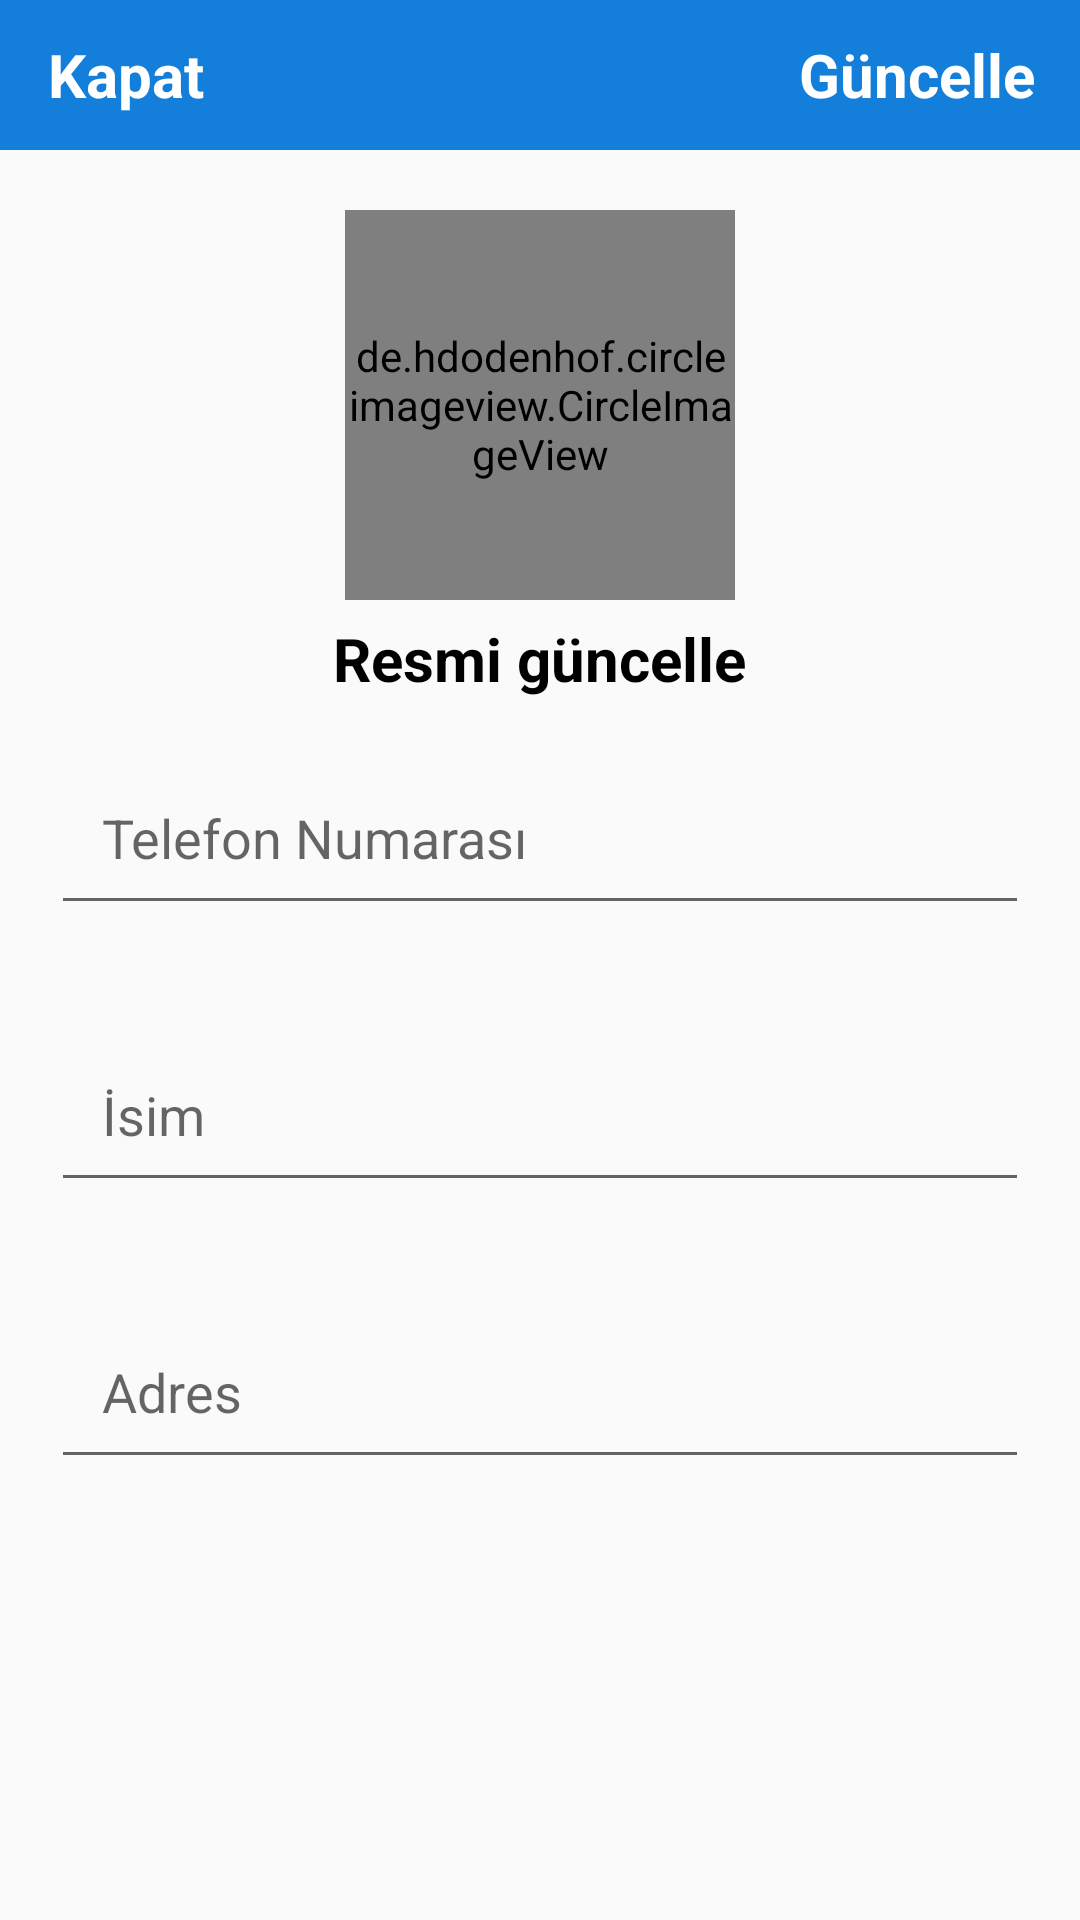

Produce the Android XML layout that renders to this screen, including the resource entries it uses.
<!-- AndroidManifest.xml: application theme Theme.SmartShopping -->
<!-- res/layout/activity_settings.xml -->
<?xml version="1.0" encoding="utf-8"?>
<RelativeLayout
    xmlns:android="http://schemas.android.com/apk/res/android"
    xmlns:app="http://schemas.android.com/apk/res-auto"
    xmlns:tools="http://schemas.android.com/tools"
    android:layout_width="match_parent"
    android:layout_height="match_parent"
    tools:context=".Settings">
    
    <com.google.android.material.appbar.AppBarLayout
        android:id="@+id/app_bar"
        android:layout_width="match_parent"
        android:layout_height="50dp">

        <androidx.appcompat.widget.Toolbar
            android:id="@+id/toolbar"
            android:layout_width="match_parent"
            android:layout_height="wrap_content">

            <RelativeLayout
                android:layout_width="match_parent"
                android:layout_height="match_parent">

                <TextView
                    android:id="@+id/close_set"
                    android:layout_width="wrap_content"
                    android:layout_height="wrap_content"
                    android:text="Kapat"
                    android:textColor="@color/white"
                    android:textSize="20sp"
                    android:layout_alignParentStart="true"
                    android:textStyle="bold"></TextView>
                <TextView
                    android:id="@+id/update_set"
                    android:layout_width="wrap_content"
                    android:layout_height="wrap_content"
                    android:text="Güncelle"
                    android:textColor="@color/white"
                    android:textSize="20sp"
                    android:layout_marginRight="15dp"
                    android:layout_alignParentEnd="true"
                    android:textStyle="bold"></TextView>
                
            </RelativeLayout>
            
        </androidx.appcompat.widget.Toolbar>
        
    </com.google.android.material.appbar.AppBarLayout>

    
    <de.hdodenhof.circleimageview.CircleImageView
        android:id="@+id/profile_image"
        android:layout_width="130dp"
        android:layout_height="130dp"
        android:layout_below="@+id/app_bar"
        android:src="@drawable/profile"
        android:layout_marginTop="20dp"
        android:layout_centerHorizontal="true">
    </de.hdodenhof.circleimageview.CircleImageView>
    <TextView
        android:id="@+id/image_change"
        android:layout_width="wrap_content"
        android:layout_height="wrap_content"
        android:text="Resmi güncelle"
        android:layout_marginTop="6dp"
        android:textColor="@color/black"
        android:textSize="20sp"
        android:layout_below="@+id/profile_image"
        android:layout_marginRight="15dp"
        android:layout_centerHorizontal="true"
        android:textStyle="bold"></TextView>
    <EditText
        android:id="@+id/set_phone"
        android:layout_width="match_parent"
        android:layout_height="wrap_content"
        android:layout_below="@+id/image_change"
        android:hint="Telefon Numarası"
        android:layout_margin="17dp"
        android:padding="17dp"></EditText>
    <EditText
        android:id="@+id/set_name"
        android:layout_width="match_parent"
        android:layout_height="wrap_content"
        android:layout_below="@+id/set_phone"
        android:hint="İsim"
        android:layout_margin="17dp"
        android:padding="17dp"></EditText>
    <EditText
        android:id="@+id/set_address"
        android:layout_width="match_parent"
        android:layout_height="wrap_content"
        android:layout_below="@+id/set_name"
        android:hint="Adres"
        android:layout_margin="17dp"
        android:padding="17dp"></EditText>


    

</RelativeLayout>
<!-- resources referenced by this layout -->
<resources>
  <color name="black">#FF000000</color>
  <color name="white">#FFFFFFFF</color>
  <style name="Theme.SmartShopping" parent="Theme.AppCompat.DayNight.NoActionBar">
          
          <item name="colorPrimary">@color/colorPrimary</item>
          <item name="colorPrimaryVariant">@color/colorPrimary</item>
          <item name="colorOnPrimary">@color/white</item>
          
          <item name="colorSecondary">@color/teal_200</item>
          <item name="colorSecondaryVariant">@color/teal_700</item>
          <item name="colorOnSecondary">@color/black</item>
          
          <item name="android:statusBarColor" tools:targetApi="l">?attr/colorPrimaryVariant</item>
          
      </style>
  <color name="colorPrimary">#147FDA</color>
  <color name="teal_200">#FF03DAC5</color>
  <color name="teal_700">#FF018786</color>
</resources>
